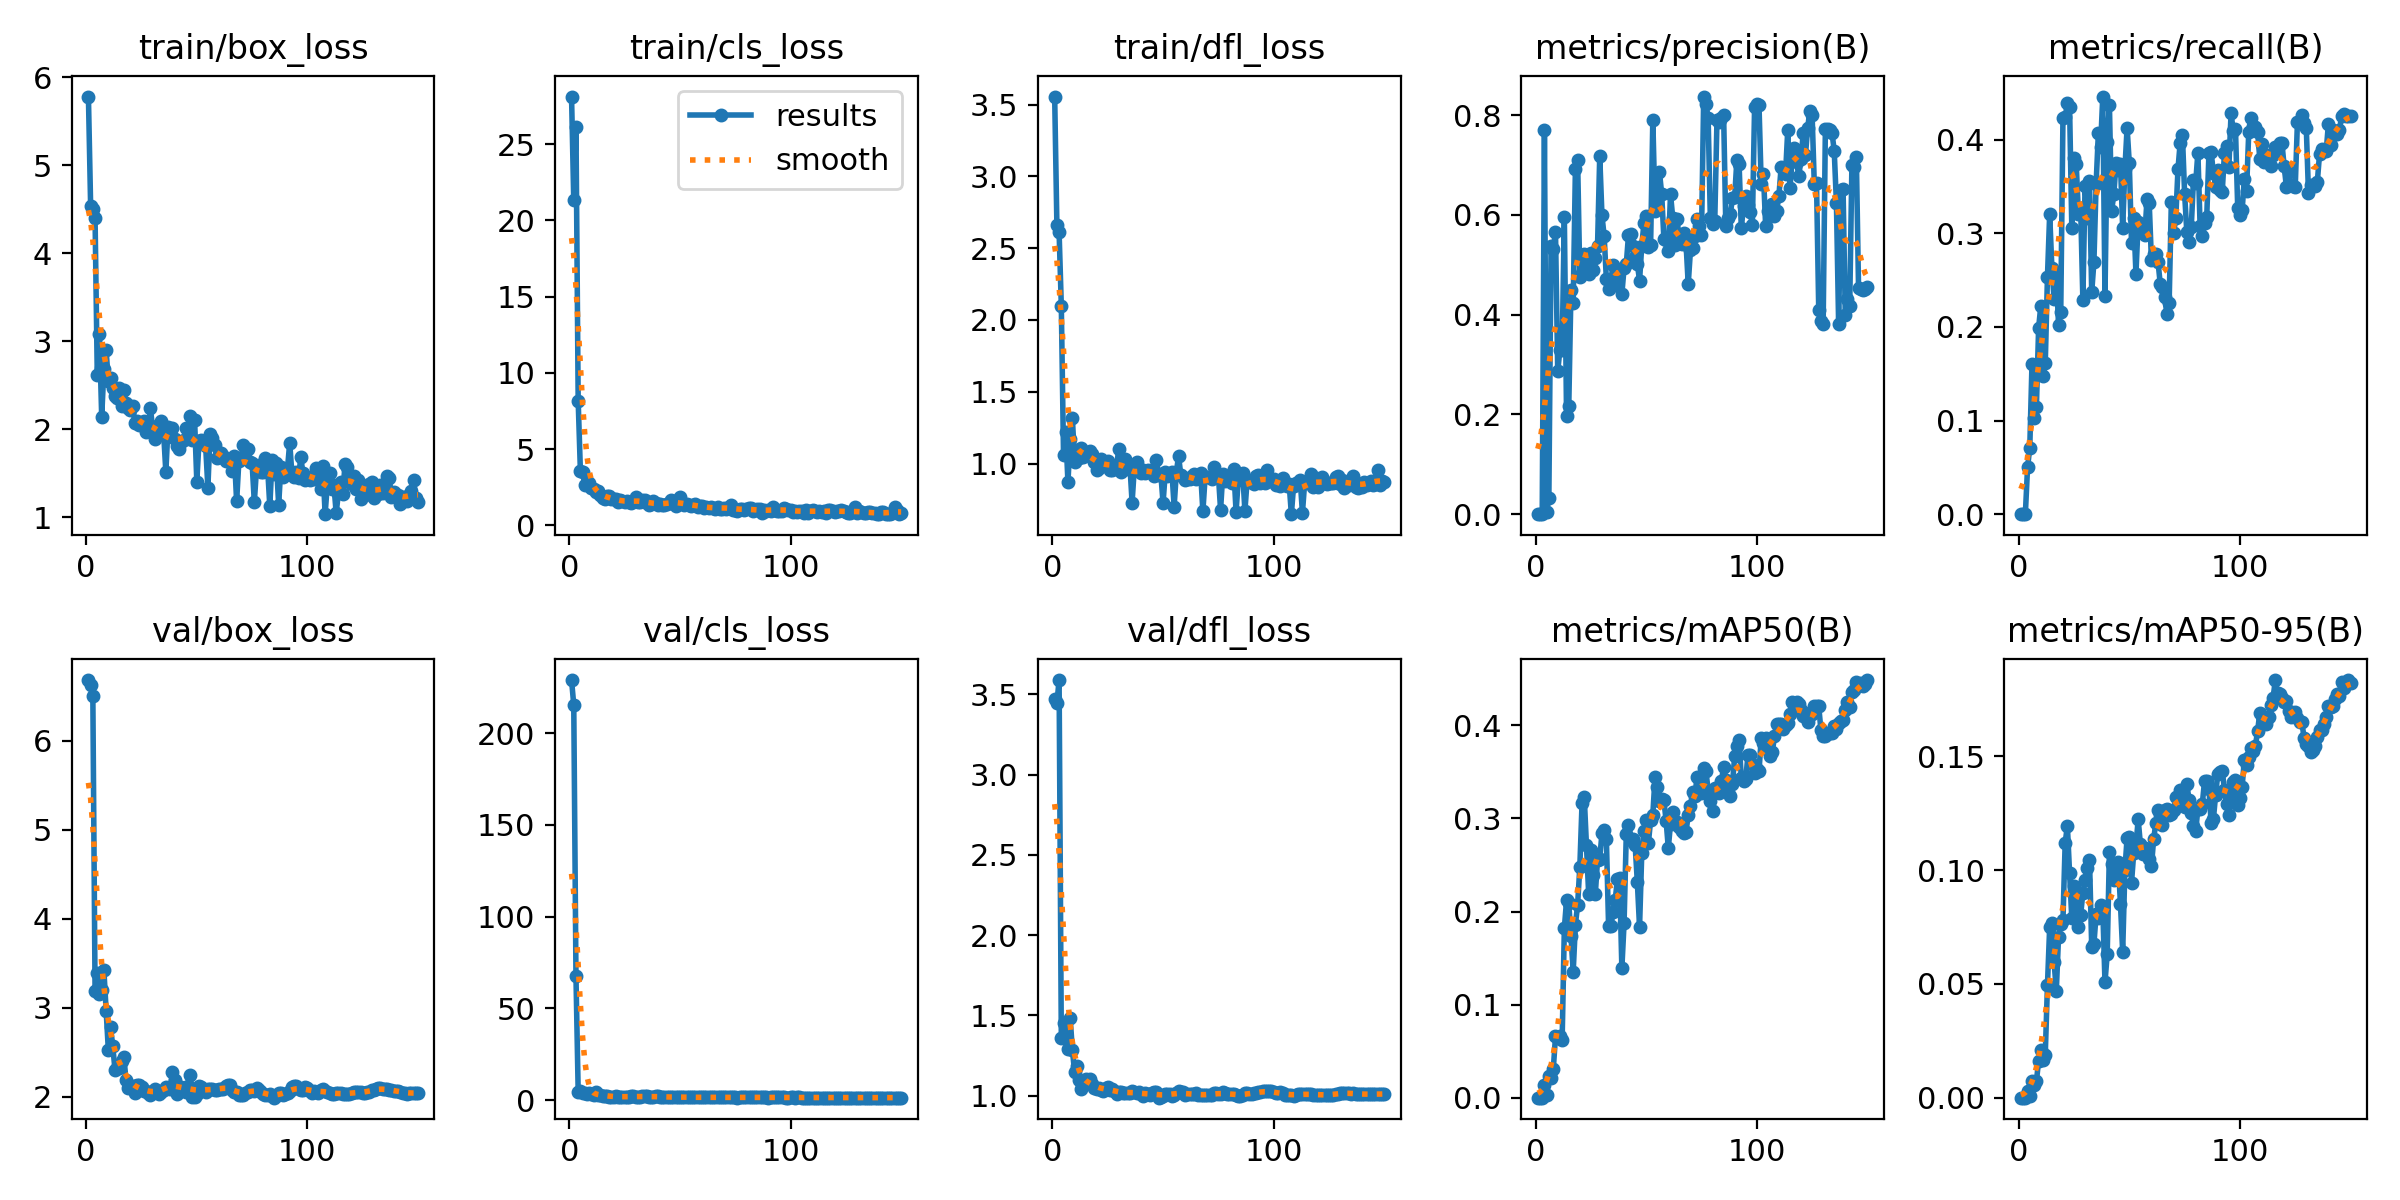

Data behind this chart, as committed beside it:
epoch, train/box_loss, train/cls_loss, train/dfl_loss, metrics/precision(B), metrics/recall(B), metrics/mAP50(B), metrics/mAP50-95(B), val/box_loss, val/cls_loss, val/dfl_loss, lr/pg0, lr/pg1, lr/pg2
1, 5.781, 28.11, 3.557, 0, 0, 0, 0, 6.681, 229, 3.471, 0.09703, 3e-05, 3e-05
2, 4.535, 21.31, 2.664, 0, 0, 0, 0, 6.621, 215.4, 3.445, 0.09307, 6.9992e-05, 6.9992e-05
3, 4.502, 26.13, 2.612, 0, 0, 0, 0, 6.501, 67.55, 3.589, 0.08911, 0.00011, 0.00011
4, 4.401, 8.16, 2.099, 0.7696, 0.05, 0.01309, 0.00306, 3.194, 4.7, 1.362, 0.08515, 0.0001499, 0.0001499
5, 2.617, 3.556, 1.063, 0.00387, 0.07083, 0.0032, 0.00082, 3.397, 5.196, 1.454, 0.08119, 0.0001897, 0.0001897
6, 3.08, 3.475, 1.219, 0.03281, 0.1604, 0.02368, 0.00732, 3.156, 3.799, 1.392, 0.07723, 0.0002294, 0.0002294
7, 2.142, 2.639, 0.8698, 0.5374, 0.1026, 0.02105, 0.00557, 3.196, 3.76, 1.29, 0.07327, 0.000269, 0.000269
8, 2.686, 2.718, 1.173, 0.5319, 0.1143, 0.03046, 0.00718, 3.42, 3.403, 1.483, 0.06931, 0.0003083, 0.0003083
9, 2.899, 2.78, 1.317, 0.5668, 0.199, 0.06582, 0.01623, 2.965, 3.715, 1.287, 0.06535, 0.0003476, 0.0003476
10, 2.547, 2.448, 1.013, 0.2869, 0.2229, 0.06435, 0.0209, 2.528, 3.285, 1.148, 0.06139, 0.0003866, 0.0003866
11, 2.578, 2.387, 1.095, 0.3296, 0.1478, 0.06615, 0.01672, 2.784, 2.893, 1.183, 0.05742, 0.0004254, 0.0004254
12, 2.464, 2.214, 1.036, 0.3285, 0.161, 0.06156, 0.01892, 2.571, 4.724, 1.098, 0.05346, 0.0004639, 0.0004639
13, 2.375, 2.238, 1.106, 0.5968, 0.2539, 0.182, 0.04958, 2.307, 2.624, 1.041, 0.0495, 0.0005021, 0.0005021
14, 2.358, 1.985, 1.047, 0.1959, 0.3207, 0.212, 0.07498, 2.33, 2.575, 1.065, 0.04554, 0.00054, 0.00054
15, 2.471, 1.799, 1.065, 0.2164, 0.2625, 0.2089, 0.07661, 2.326, 2.473, 1.102, 0.04158, 0.0005775, 0.0005775
16, 2.259, 1.744, 1.056, 0.4497, 0.2296, 0.1733, 0.05953, 2.402, 2.553, 1.099, 0.03762, 0.0006147, 0.0006147
17, 2.445, 1.913, 1.088, 0.4227, 0.2588, 0.1353, 0.04704, 2.452, 2.551, 1.106, 0.03365, 0.0006515, 0.0006515
18, 2.299, 1.92, 1.068, 0.6919, 0.2021, 0.1857, 0.07053, 2.19, 1.938, 1.07, 0.02969, 0.000688, 0.000688
19, 2.242, 1.729, 1.012, 0.7103, 0.2158, 0.2075, 0.07635, 2.106, 1.82, 1.047, 0.02572, 0.0007239, 0.0007239
20, 2.215, 1.719, 0.9549, 0.4749, 0.4229, 0.2478, 0.07796, 2.116, 1.927, 1.038, 0.02176, 0.0007594, 0.0007594
21, 2.266, 1.768, 0.9675, 0.484, 0.4241, 0.3163, 0.1119, 2.122, 2.06, 1.05, 0.01779, 0.0007945, 0.0007945
22, 2.071, 1.571, 1.03, 0.5221, 0.4388, 0.3229, 0.1195, 2.044, 1.871, 1.032, 0.01383, 0.000829, 0.000829
23, 2.091, 1.644, 1.013, 0.4937, 0.4347, 0.2719, 0.09857, 2.135, 1.815, 1.03, 0.009863, 0.000863, 0.000863
24, 2.051, 1.574, 0.9859, 0.4807, 0.3061, 0.2187, 0.07884, 2.138, 1.874, 1.051, 0.005896, 0.0008965, 0.0008965
25, 2.052, 1.548, 1.018, 0.5228, 0.3806, 0.2666, 0.0931, 2.108, 1.791, 1.054, 0.001929, 0.0009294, 0.0009294
26, 2.099, 1.602, 0.9524, 0.4888, 0.3741, 0.2398, 0.08617, 2.063, 1.811, 1.035, 0.0009337, 0.0009337, 0.0009337
27, 1.973, 1.521, 0.958, 0.5138, 0.3206, 0.2187, 0.07481, 2.07, 1.94, 1.041, 0.0009284, 0.0009284, 0.0009284
28, 1.983, 1.466, 0.9753, 0.5369, 0.3274, 0.2554, 0.08027, 2.046, 2.132, 1.026, 0.0009229, 0.0009229, 0.0009229
29, 2.241, 1.633, 0.9816, 0.7188, 0.2292, 0.2567, 0.09007, 2.025, 2.299, 1.012, 0.0009173, 0.0009173, 0.0009173
30, 2.021, 1.865, 1.103, 0.5992, 0.3508, 0.284, 0.09549, 2.058, 1.991, 1.022, 0.0009115, 0.0009115, 0.0009115
31, 1.884, 1.518, 0.9401, 0.5575, 0.3165, 0.288, 0.101, 2.085, 1.852, 1.021, 0.0009055, 0.0009055, 0.0009055
32, 2.037, 1.57, 0.9996, 0.4711, 0.3558, 0.2783, 0.1046, 2.051, 1.816, 1.016, 0.0008993, 0.0008993, 0.0008993
33, 2.018, 1.694, 1.034, 0.4516, 0.237, 0.1844, 0.06635, 2.033, 2.1, 1.016, 0.0008929, 0.0008929, 0.0008929
34, 2.095, 1.637, 0.9631, 0.4679, 0.2696, 0.1841, 0.06747, 2.053, 2.11, 1.018, 0.0008864, 0.0008864, 0.0008864
35, 1.956, 1.442, 0.9905, 0.4996, 0.3532, 0.1991, 0.08065, 2.082, 2.08, 1.019, 0.0008797, 0.0008797, 0.0008797
36, 1.515, 1.34, 0.7278, 0.4601, 0.4069, 0.2127, 0.07879, 2.111, 1.956, 1.027, 0.0008729, 0.0008729, 0.0008729
37, 2.031, 1.433, 0.9688, 0.4699, 0.3925, 0.2349, 0.08454, 2.105, 1.827, 1.024, 0.0008658, 0.0008658, 0.0008658
38, 1.921, 1.578, 1.007, 0.4893, 0.4462, 0.2357, 0.08305, 2.087, 1.772, 1.014, 0.0008587, 0.0008587, 0.0008587
39, 2.01, 1.449, 0.9609, 0.4411, 0.2332, 0.139, 0.05066, 2.284, 2.454, 1.025, 0.0008513, 0.0008513, 0.0008513
40, 1.884, 1.356, 0.937, 0.4939, 0.3981, 0.1875, 0.06298, 2.185, 2.219, 1.011, 0.0008439, 0.0008439, 0.0008439
41, 1.811, 1.406, 0.9581, 0.501, 0.4375, 0.283, 0.1079, 2.029, 1.76, 1, 0.0008362, 0.0008362, 0.0008362
42, 1.776, 1.366, 0.9315, 0.5596, 0.3238, 0.2925, 0.1028, 2.079, 1.6, 1.017, 0.0008284, 0.0008284, 0.0008284
43, 1.851, 1.369, 0.9533, 0.5615, 0.3419, 0.2764, 0.09581, 2.107, 1.603, 1.01, 0.0008205, 0.0008205, 0.0008205
44, 1.878, 1.388, 0.9475, 0.5371, 0.3749, 0.2783, 0.09714, 2.093, 1.637, 1.003, 0.0008125, 0.0008125, 0.0008125
45, 2.02, 1.497, 0.9483, 0.5162, 0.3679, 0.2718, 0.1036, 2.054, 1.644, 1.016, 0.0008043, 0.0008043, 0.0008043
46, 1.9, 1.688, 0.9101, 0.502, 0.3746, 0.2316, 0.08497, 2.124, 1.741, 1.021, 0.000796, 0.000796, 0.000796
47, 2.156, 1.595, 1.023, 0.4681, 0.306, 0.1834, 0.06409, 2.249, 1.974, 1.023, 0.0007875, 0.0007875, 0.0007875
48, 1.878, 1.282, 0.9189, 0.5386, 0.3689, 0.2629, 0.1001, 1.998, 1.772, 0.9875, 0.0007789, 0.0007789, 0.0007789
49, 2.107, 1.4, 0.9269, 0.5835, 0.4128, 0.2865, 0.1141, 2.004, 1.682, 0.9896, 0.0007702, 0.0007702, 0.0007702
50, 1.406, 1.894, 0.7237, 0.5975, 0.3746, 0.2982, 0.1145, 2.033, 1.706, 0.9951, 0.0007614, 0.0007614, 0.0007614
51, 1.867, 1.441, 0.9398, 0.5363, 0.2897, 0.2737, 0.09453, 2.12, 1.746, 1.01, 0.0007525, 0.0007525, 0.0007525
52, 1.877, 1.344, 0.9151, 0.54, 0.3166, 0.2981, 0.1076, 2.107, 1.663, 1.012, 0.0007435, 0.0007435, 0.0007435
53, 1.836, 1.38, 0.9295, 0.7914, 0.2568, 0.3041, 0.1104, 2.077, 1.643, 1.013, 0.0007343, 0.0007343, 0.0007343
54, 1.807, 1.329, 0.9434, 0.6081, 0.312, 0.3444, 0.1223, 2.052, 1.532, 1.001, 0.0007251, 0.0007251, 0.0007251
55, 1.338, 1.252, 0.7001, 0.6227, 0.3057, 0.3343, 0.1114, 2.087, 1.557, 1.004, 0.0007158, 0.0007158, 0.0007158
56, 1.951, 1.365, 0.9378, 0.6865, 0.3038, 0.319, 0.1071, 2.094, 1.604, 1.017, 0.0007063, 0.0007063, 0.0007063
57, 1.904, 1.438, 1.052, 0.6421, 0.2981, 0.3208, 0.1098, 2.084, 1.581, 1.029, 0.0006968, 0.0006968, 0.0006968
58, 1.822, 1.225, 0.923, 0.5526, 0.3362, 0.3195, 0.1089, 2.075, 1.575, 1.023, 0.0006872, 0.0006872, 0.0006872
59, 1.67, 1.264, 0.9077, 0.5505, 0.3322, 0.2977, 0.1049, 2.082, 1.605, 1.02, 0.0006775, 0.0006775, 0.0006775
60, 1.685, 1.277, 0.8872, 0.5268, 0.2712, 0.2682, 0.1017, 2.09, 1.619, 1.007, 0.0006678, 0.0006678, 0.0006678
... 90 more rows
